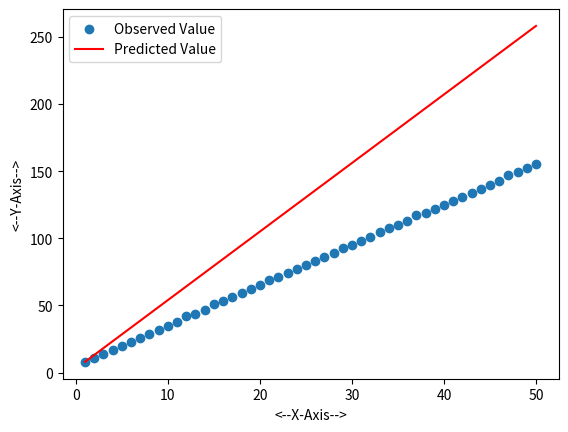

Generate this figure with matplotlib:
# -*- coding: utf-8 -*-
"""
Created on Sun Jan  5 14:35:55 2025

[redacted]
"""
import numpy as np
from math import sqrt
import matplotlib.pyplot as plt
def rmse_metrics(actual,predicted):
    predicted_error=0
    n=len(actual)
    for y_act,y_predicted in zip(actual,predicted):
        predicted_error+=(y_act-y_predicted)**2
    mean_error=predicted_error/float(n)
    return sqrt(mean_error)

def compute_coefficient(x,y):
    #Here we have to get slope and intercept of the line
    # slope is denoted by w1
    #intercept or constant is denoted by w0
    x_mean=np.mean(x)
    y_mean=np.mean(y)
    numerator=0;
    denominator=0;
    n=len(x);
    for i in range(n):
        numerator+=(x[i]-x_mean)*(y[i]-y_mean)
        denominator+=(x[i]-x_mean)**2
    slope=numerator/denominator
    intercept=y_mean-(slope*x_mean)
    return slope,intercept

def predicted(x,w0,w1):
    return x*w1+w0 #y=x1*w1+x2*w2+x3*w3+......+xn*wn+w0

def evaluate_OLS(y,y_hat):
    mse=np.mean((y-y_hat)**2)
    return mse,sqrt(mse)
x = np.arange(1, 51)
y = x*3+5

# Add some random error to the array
y[np.random.randint(0, len(y), size=10)] += np.random.randint(-5, 5)

w1, w0 = compute_coefficient(x, y)
y_hat = predicted(x,w1,w0)
data=evaluate_OLS(y, y_hat)
print("data",data)
# display the value of predicted coefficients
print(w1,w0)

plt.scatter(x, y, label='Observed Value')
plt.plot(x, y_hat, label='Predicted Value', color='red')
plt.xlabel('<--X-Axis-->')
plt.ylabel('<--Y-Axis-->')
plt.legend()
plt.show()


